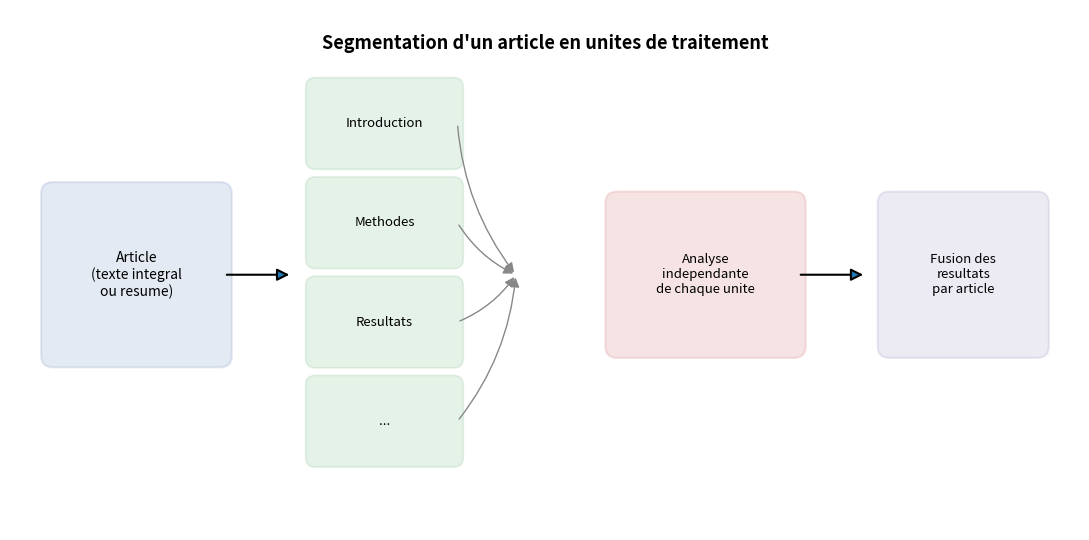

Recreate this plot in Python.
"""
Genere le schema de segmentation d'un article en unites de traitement (slide 6).
Sortie : 03_segmentation_schema.png
"""
import matplotlib.pyplot as plt
from matplotlib.patches import FancyBboxPatch, FancyArrowPatch

fig, ax = plt.subplots(figsize=(11, 5.5))
ax.set_xlim(0, 11)
ax.set_ylim(0, 5.5)
ax.axis("off")

# Article source
article_box = FancyBboxPatch(
    (0.4, 1.8), 1.8, 1.8, boxstyle="round,pad=0.08,rounding_size=0.12",
    linewidth=1.5, edgecolor="#4C72B0", facecolor="#4C72B0", alpha=0.15,
)
ax.add_patch(article_box)
ax.text(1.3, 2.7, "Article\n(texte integral\nou resume)", ha="center", va="center", fontsize=10)

# Fleche vers segmentation
arrow1 = FancyArrowPatch((2.2, 2.7), (2.9, 2.7), arrowstyle="-|>", mutation_scale=18, linewidth=1.5)
ax.add_patch(arrow1)

# Segments (exemple : 4 segments representatifs, avec "..." pour signifier plus)
segment_labels = ["Introduction", "Methodes", "Resultats", "..."]
seg_x0 = 3.1
seg_w, seg_h = 1.5, 0.85
for i, label in enumerate(segment_labels):
    y = 4.3 - i * 1.05
    box = FancyBboxPatch(
        (seg_x0, y - seg_h / 2), seg_w, seg_h, boxstyle="round,pad=0.06,rounding_size=0.1",
        linewidth=1.2, edgecolor="#55A868", facecolor="#55A868", alpha=0.15,
    )
    ax.add_patch(box)
    ax.text(seg_x0 + seg_w / 2, y, label, ha="center", va="center", fontsize=9.5)
    arrow = FancyArrowPatch(
        (seg_x0 + seg_w, y), (seg_x0 + seg_w + 0.6, 2.7),
        arrowstyle="-|>", mutation_scale=14, linewidth=1, color="#888888",
        connectionstyle="arc3,rad=0.15",
    )
    ax.add_patch(arrow)

# Traitement independant
proc_box = FancyBboxPatch(
    (6.2, 1.9), 1.9, 1.6, boxstyle="round,pad=0.08,rounding_size=0.12",
    linewidth=1.5, edgecolor="#C44E52", facecolor="#C44E52", alpha=0.15,
)
ax.add_patch(proc_box)
ax.text(7.15, 2.7, "Analyse\nindependante\nde chaque unite", ha="center", va="center", fontsize=9.5)

arrow2 = FancyArrowPatch((8.1, 2.7), (8.8, 2.7), arrowstyle="-|>", mutation_scale=18, linewidth=1.5)
ax.add_patch(arrow2)

# Fusion
fusion_box = FancyBboxPatch(
    (9.0, 1.9), 1.6, 1.6, boxstyle="round,pad=0.08,rounding_size=0.12",
    linewidth=1.5, edgecolor="#8172B2", facecolor="#8172B2", alpha=0.15,
)
ax.add_patch(fusion_box)
ax.text(9.8, 2.7, "Fusion des\nresultats\npar article", ha="center", va="center", fontsize=9.5)

ax.text(5.5, 5.15, "Segmentation d'un article en unites de traitement",
         ha="center", va="center", fontsize=13, fontweight="bold")

plt.tight_layout()
plt.savefig("03_segmentation_schema.png", dpi=200, bbox_inches="tight")
print("Sauvegarde : 03_segmentation_schema.png")
